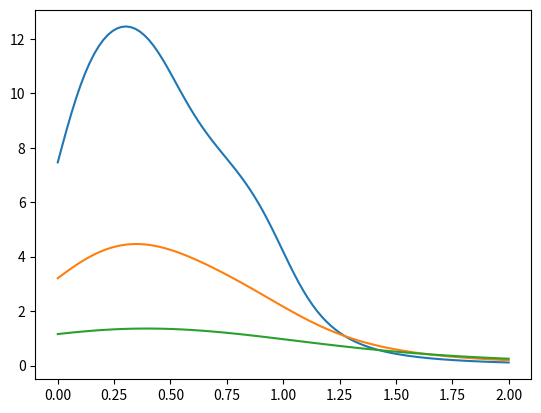

This chart was generated by the following Python code:
import numpy as np;
import matplotlib.pyplot as plt;

def f(t):
    if(t > 0 and t < 0.5): return 2;
    elif(t > 0.5 and t < 1): return 1;
    else: return 0;

def integrating(t, s, z):
    num = z * f(t);
    den = ((z ** 2 + (s - t) ** 2)) ** (3/2);
    return num/den;

def rectangle(f, a, b, N, s, z):
    deltax = (b - a)/N;
    xMedio = np.linspace(a + deltax/2, b - deltax/2, N);
    sumRec = np.sum([deltax * f(x, s, z) for x in xMedio]);
    return sumRec;

zValues = [0.25, 0.5, 1];
sMin = 0;
sMax = 2;

for z in zValues:
    sValues = np.linspace(sMin, sMax, 100);
    gValues = [rectangle(integrating, 0, 1, 10, s, z) for s in sValues];
    plt.plot(sValues, gValues);
    plt.show();